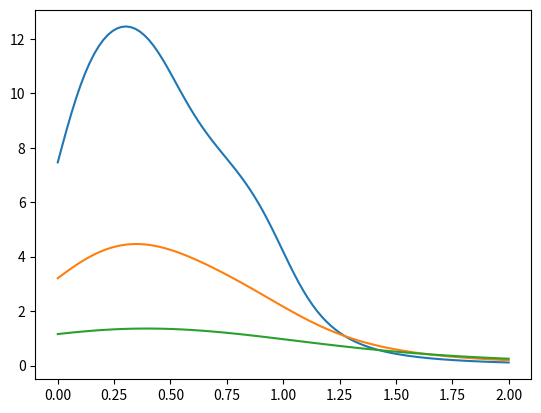

This chart was generated by the following Python code:
import numpy as np;
import matplotlib.pyplot as plt;

def f(t):
    if(t > 0 and t < 0.5): return 2;
    elif(t > 0.5 and t < 1): return 1;
    else: return 0;

def integrating(t, s, z):
    num = z * f(t);
    den = ((z ** 2 + (s - t) ** 2)) ** (3/2);
    return num/den;

def rectangle(f, a, b, N, s, z):
    deltax = (b - a)/N;
    xMedio = np.linspace(a + deltax/2, b - deltax/2, N);
    sumRec = np.sum([deltax * f(x, s, z) for x in xMedio]);
    return sumRec;

zValues = [0.25, 0.5, 1];
sMin = 0;
sMax = 2;

for z in zValues:
    sValues = np.linspace(sMin, sMax, 100);
    gValues = [rectangle(integrating, 0, 1, 10, s, z) for s in sValues];
    plt.plot(sValues, gValues);
    plt.show();